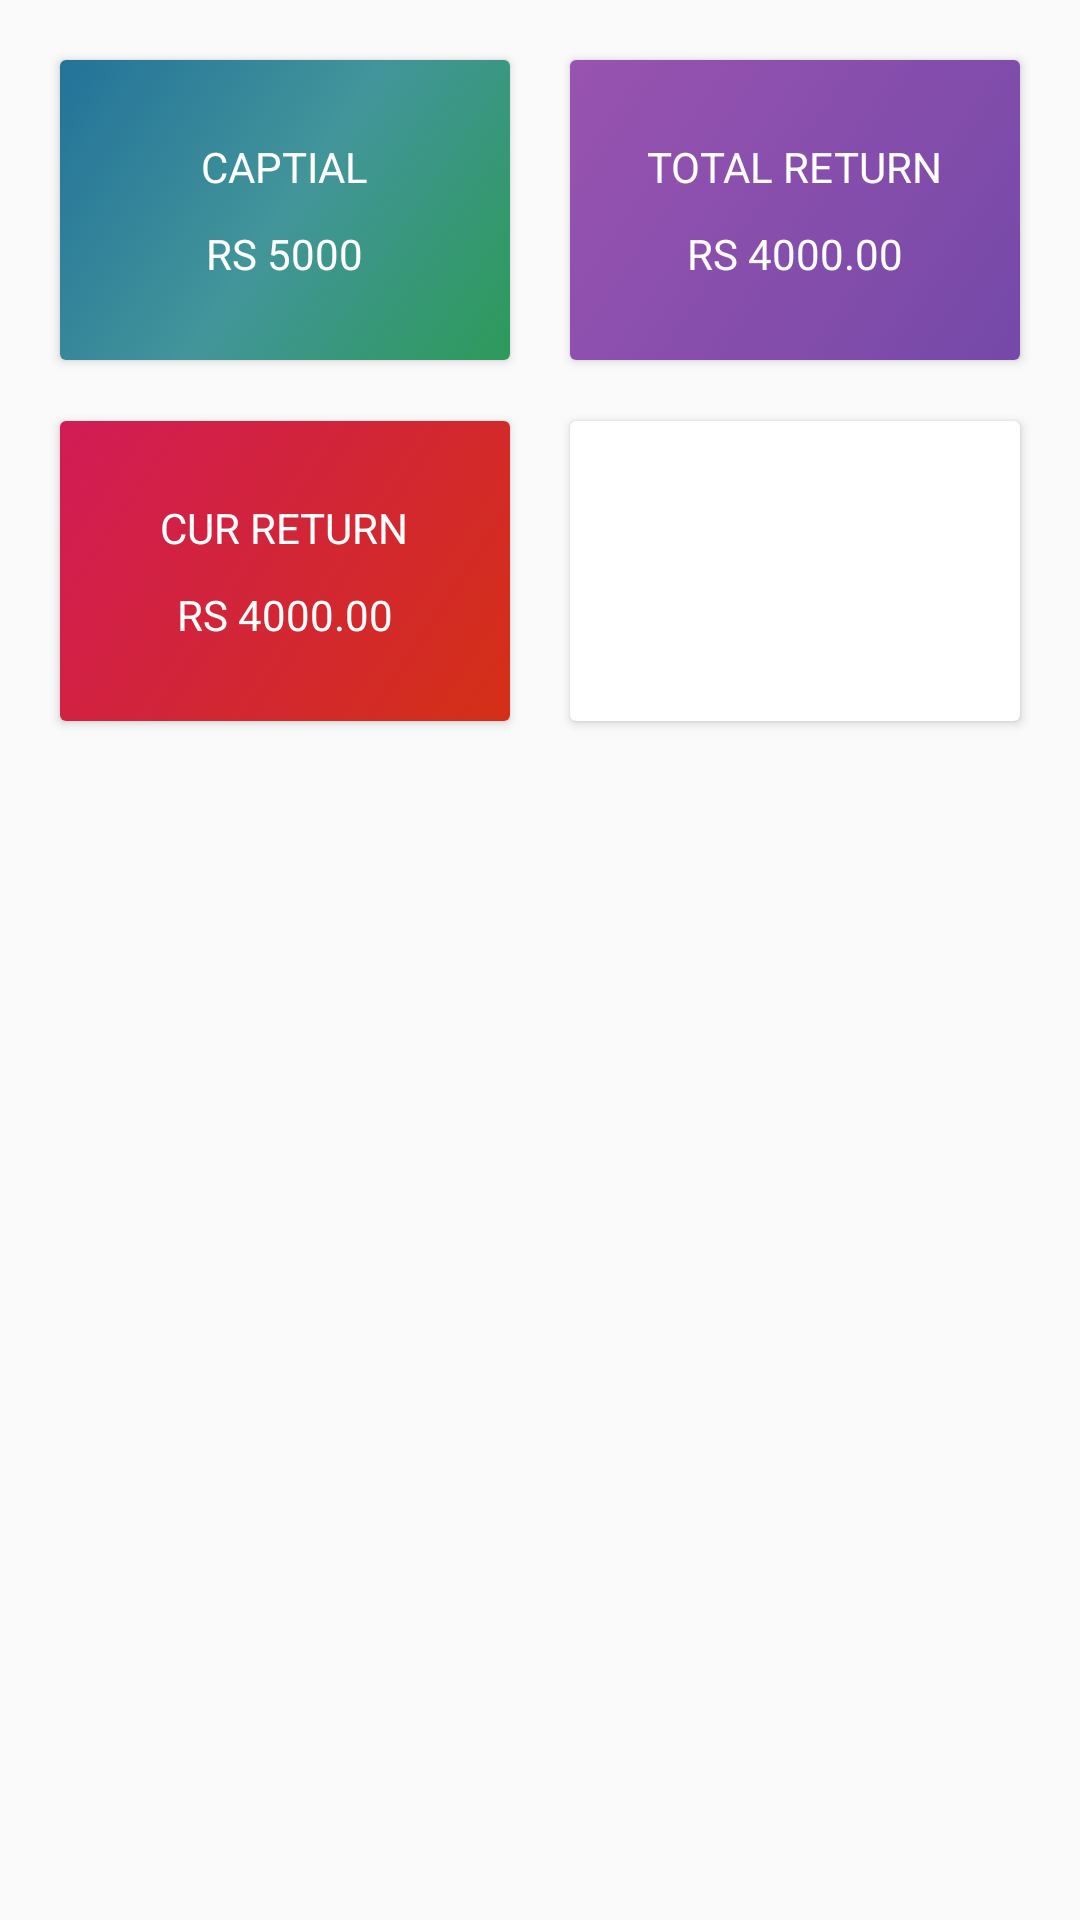

Layout XML and referenced resources for this Android screen:
<!-- AndroidManifest.xml: application theme AppTheme -->
<!-- res/layout/activity_dashboard.xml -->
<?xml version="1.0" encoding="utf-8"?>
<RelativeLayout xmlns:android="http://schemas.android.com/apk/res/android"
    xmlns:app="http://schemas.android.com/apk/res-auto"
    xmlns:tools="http://schemas.android.com/tools"
    android:layout_width="match_parent"
    android:layout_height="match_parent"
    tools:context=".Dashboard">

    <LinearLayout
        android:id="@+id/dashlay1"
        android:layout_width="match_parent"
        android:layout_height="wrap_content"
        android:layout_alignParentTop="true">

        <GridLayout
            android:layout_width="match_parent"
            android:layout_height="match_parent"
            android:numColumns="3"
            android:padding="10dp">

            <android.support.v7.widget.CardView
                android:layout_width="100dp"
                android:layout_height="100dp"
                android:layout_columnWeight=".1"
                android:layout_margin="10dp">

                <LinearLayout
                    android:layout_width="fill_parent"
                    android:layout_height="fill_parent"
                    android:background="@drawable/background_bluesdsd"
                    android:gravity="center"
                    android:orientation="vertical">

                    <TextView
                        android:layout_width="wrap_content"
                        android:layout_height="wrap_content"
                        android:text="CAPTIAL"
                        android:textColor="#fff" />

                    <TextView
                        android:layout_width="wrap_content"
                        android:layout_height="wrap_content"
                        android:paddingTop="10dp"
                        android:text="RS 5000"
                        android:textColor="#fff" />
                </LinearLayout>
            </android.support.v7.widget.CardView>

            <android.support.v7.widget.CardView
                android:layout_width="100dp"
                android:layout_height="100dp"
                android:layout_columnWeight=".1"
                android:layout_margin="10dp">

                <LinearLayout
                    android:layout_width="fill_parent"
                    android:layout_height="fill_parent"
                    android:background="@drawable/background_purple"
                    android:gravity="center"
                    android:orientation="vertical">

                    <TextView
                        android:layout_width="wrap_content"
                        android:layout_height="wrap_content"
                        android:text="TOTAL RETURN"
                        android:textColor="#fff" />

                    <TextView
                        android:layout_width="wrap_content"
                        android:layout_height="wrap_content"
                        android:paddingTop="10dp"
                        android:text="RS 4000.00"
                        android:textColor="#fff" />
                </LinearLayout>
            </android.support.v7.widget.CardView>
        </GridLayout>
    </LinearLayout>

    <LinearLayout
        android:id="@+id/dashlay2"
        android:layout_width="match_parent"
        android:layout_height="wrap_content"
        android:layout_below="@+id/dashlay1"
        android:layout_marginTop="-20dp">

        <GridLayout
            android:layout_width="match_parent"
            android:layout_height="match_parent"
            android:numColumns="3"
            android:padding="10dp">

            <android.support.v7.widget.CardView
                android:layout_width="100dp"
                android:layout_height="100dp"
                android:layout_columnWeight=".1"
                android:layout_margin="10dp">

                <LinearLayout
                    android:layout_width="fill_parent"
                    android:layout_height="fill_parent"
                    android:background="@drawable/background_red"
                    android:gravity="center"
                    android:orientation="vertical">

                    <TextView
                        android:layout_width="wrap_content"
                        android:layout_height="wrap_content"
                        android:text="CUR RETURN"
                        android:textColor="#fff" />

                    <TextView
                        android:layout_width="wrap_content"
                        android:layout_height="wrap_content"
                        android:paddingTop="10dp"
                        android:text="RS 4000.00"
                        android:textColor="#fff" />
                </LinearLayout>
            </android.support.v7.widget.CardView>

            <android.support.v7.widget.CardView
                android:layout_width="100dp"
                android:layout_height="100dp"
                android:layout_columnWeight=".1"
                android:layout_margin="10dp">

                <LinearLayout
                    android:layout_width="fill_parent"
                    android:layout_height="fill_parent"
                    android:background="@drawable/background_blue"
                    android:gravity="center"
                    android:orientation="vertical">

                    <TextView
                        android:layout_width="wrap_content"
                        android:layout_height="wrap_content"
                        android:text="TOP REQUEST : 3"
                        android:textColor="#fff"
                        android:textSize="10sp" />

                    <TextView
                        android:layout_width="wrap_content"
                        android:layout_height="wrap_content"
                        android:paddingTop="10dp"
                        android:text="WITHDRAW REQUEST : 1"
                        android:textColor="#fff"
                        android:textSize="10sp" />
                </LinearLayout>
            </android.support.v7.widget.CardView>
        </GridLayout>
    </LinearLayout>

    <LinearLayout
        android:id="@+id/tableid4"
        android:layout_width="match_parent"
        android:layout_height="wrap_content"
        android:layout_below="@+id/dashlay2"
        android:layout_margin="5dp"
        android:orientation="vertical">

        <ListView
            android:id="@+id/toplistview"
            android:layout_width="match_parent"
            android:layout_height="match_parent"
            android:layout_alignParentStart="true"
            android:layout_alignParentTop="true"></ListView>

    </LinearLayout>
</RelativeLayout>
<!-- resources referenced by this layout -->
<resources>
  <!-- drawable background_bluesdsd (drawable) -->
  <?xml version="1.0" encoding="utf-8"?>
  <selector xmlns:android="http://schemas.android.com/apk/res/android">
      <item>
          <shape>
              <gradient
                  android:startColor="#ff2d9a59"
                  android:centerColor="#ff42959a"
                  android:endColor="#ff23729a"
                  android:angle="135"/>
          </shape>
      </item>
  </selector>
  <!-- drawable background_purple (drawable-v24) -->
  <?xml version="1.0" encoding="utf-8"?>
  <selector xmlns:android="http://schemas.android.com/apk/res/android">
      <item>
          <shape>
              <gradient
                  android:startColor="#7549A8"
                  android:endColor="#9953B0"
                  android:angle="135"/>
          </shape>
      </item>
  </selector>
  <!-- drawable background_red (drawable) -->
  <?xml version="1.0" encoding="utf-8"?>
  <selector xmlns:android="http://schemas.android.com/apk/res/android">
      <item>
          <shape>
              <gradient
                  android:startColor="#D43016"
                  android:endColor="#D11B56"
                  android:angle="135"/>
          </shape>
      </item>
  </selector>
  <style name="AppTheme" parent="Theme.AppCompat.Light.DarkActionBar">
          
          <item name="colorPrimary">@color/colorPrimary</item>
          <item name="colorPrimaryDark">@color/colorPrimaryDark</item>
          <item name="colorAccent">@color/colorAccent</item>
  
      </style>
  <color name="colorPrimary">#008577</color>
  <color name="colorPrimaryDark">#00574B</color>
  <color name="colorAccent">#D81B60</color>
</resources>
